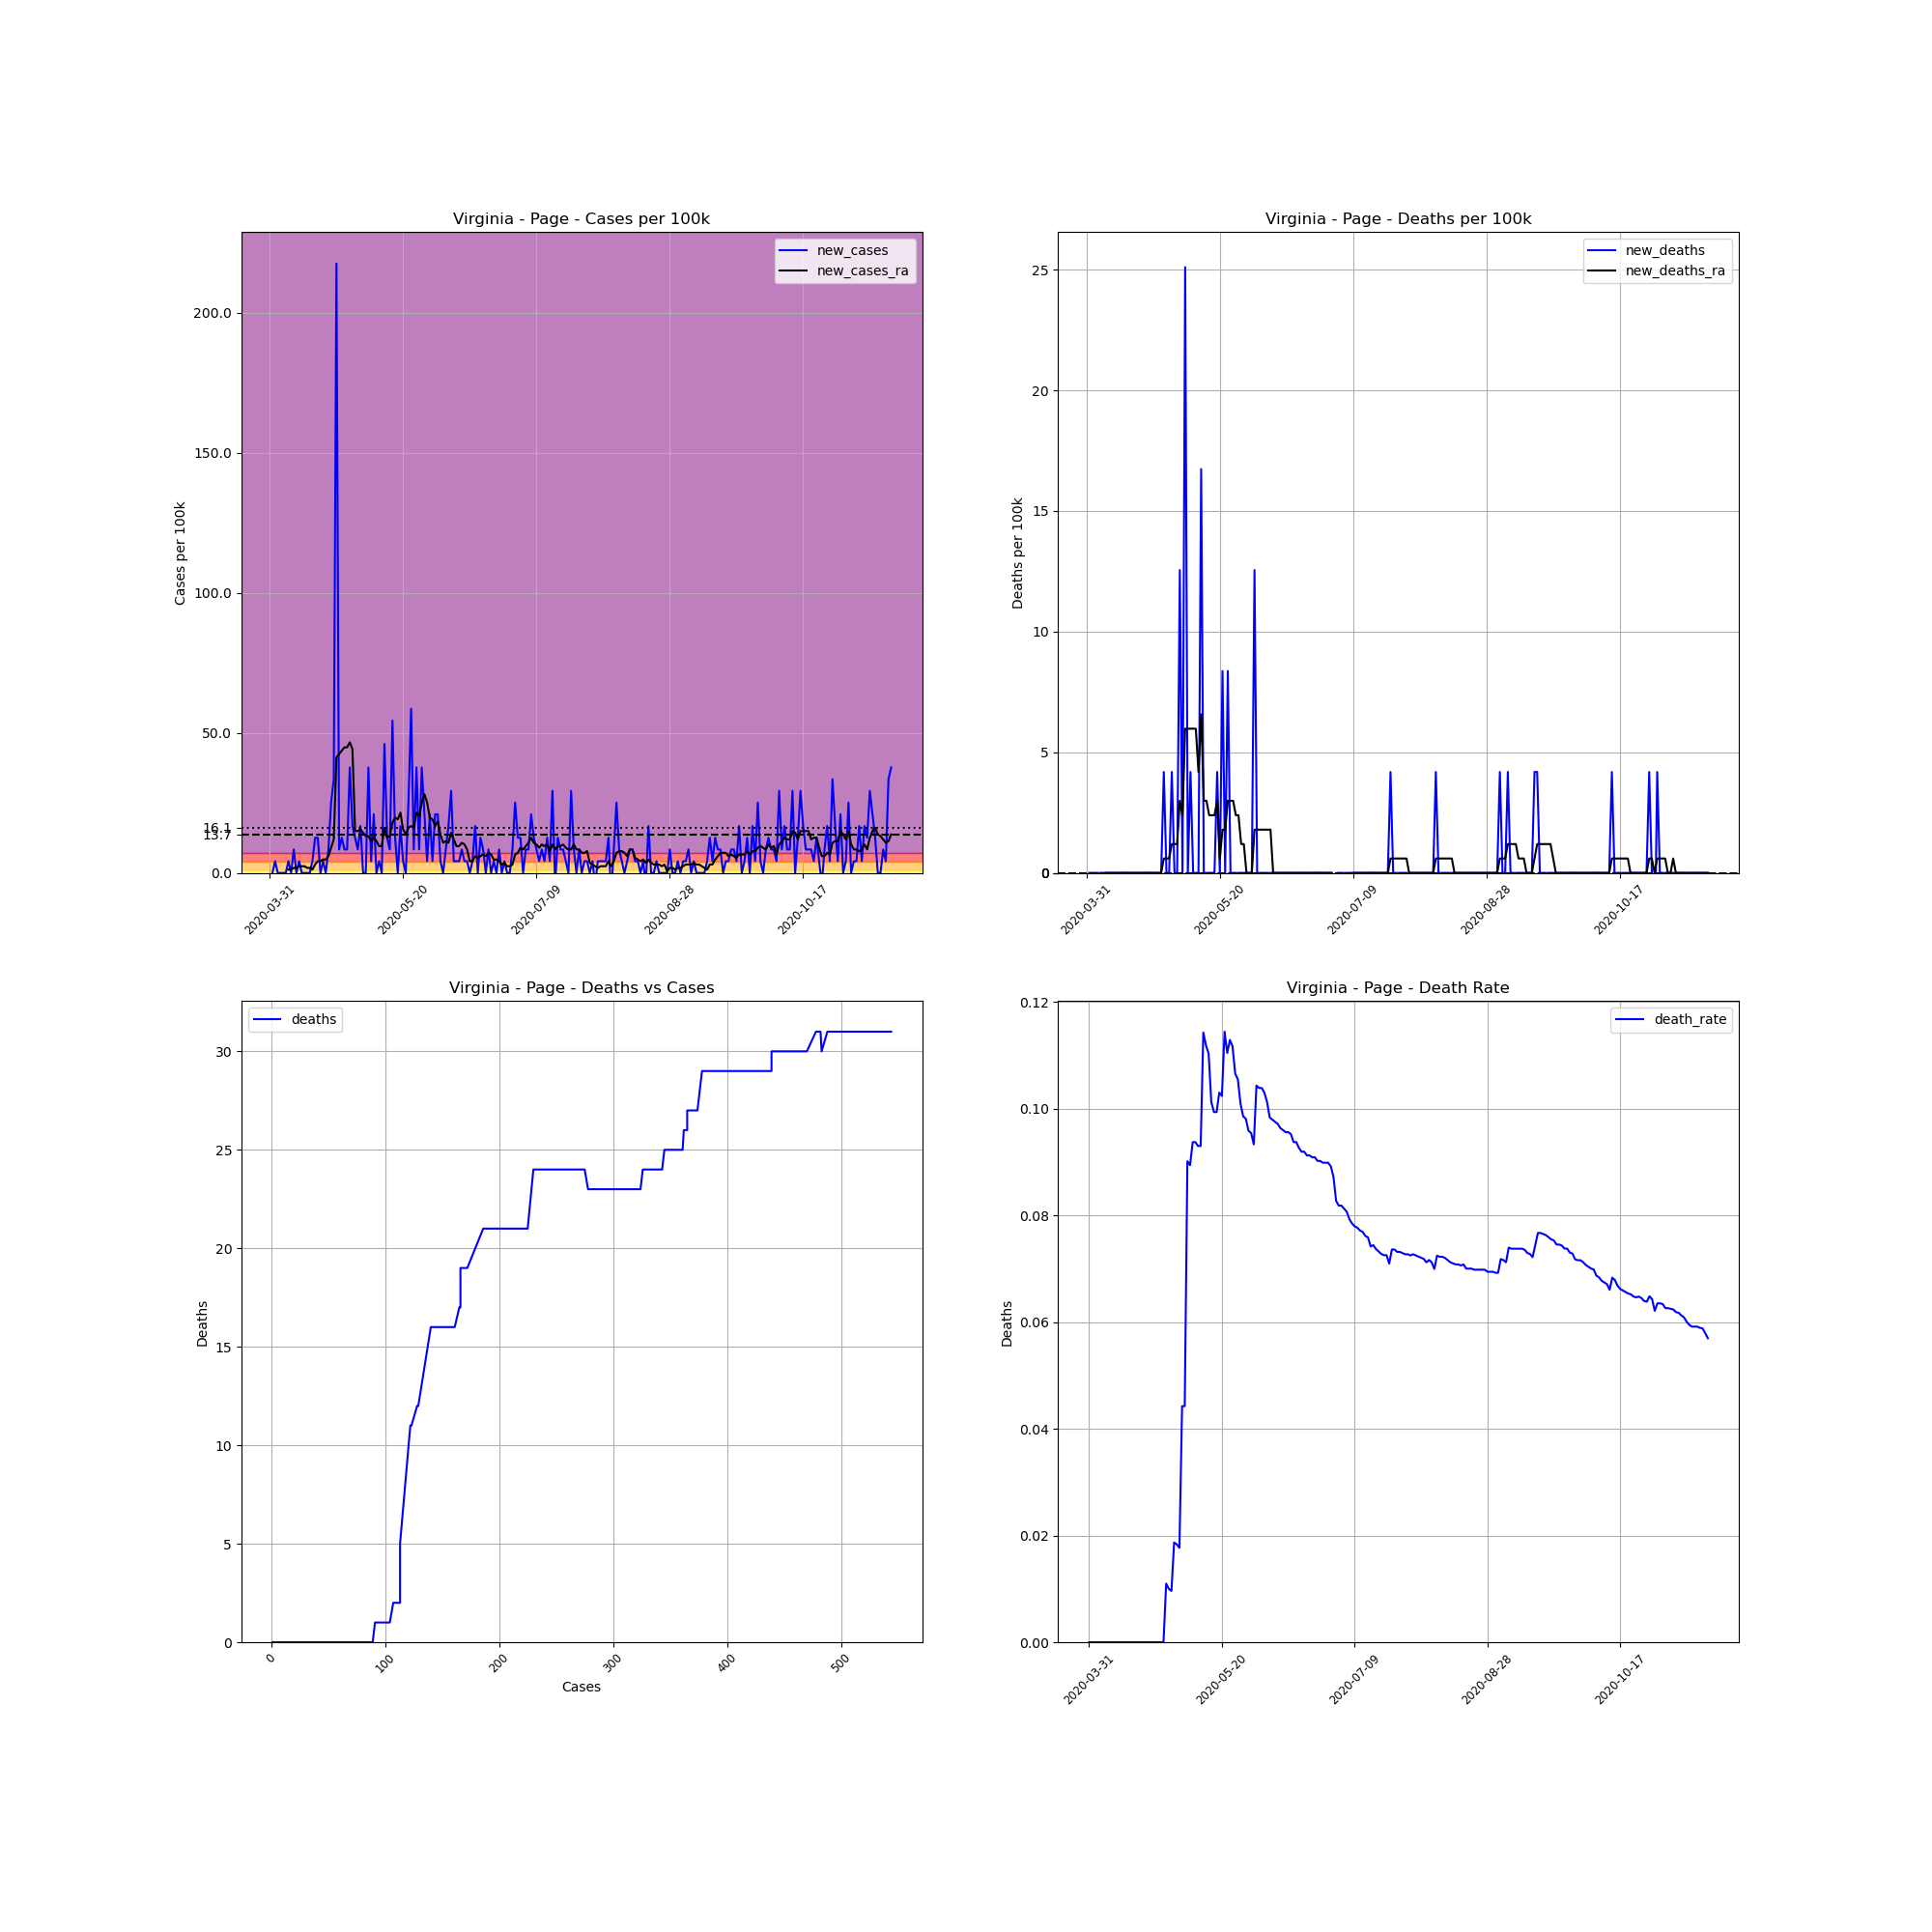

Values plotted in this chart, from the file beside it:
, date, county, state, fips, cases, deaths, COUNTY, STNAME, CTYNAME, POPESTIMATE2019, cases_per_100k, deaths_per_100k, death_rate, new_cases, new_deaths, new_cases_ra, new_deaths_ra
516518, 2020-03-31, Page, Virginia, 51139, 1, 0, 139, Virginia, Page, 23902, 4.184, 0.0, 0.0, , , , 
516519, 2020-04-01, Page, Virginia, 51139, 1, 0, 139, Virginia, Page, 23902, 4.184, 0.0, 0.0, 0.0, 0.0, , 
516520, 2020-04-02, Page, Virginia, 51139, 2, 0, 139, Virginia, Page, 23902, 8.368, 0.0, 0.0, 4.184, 0.0, , 
516521, 2020-04-03, Page, Virginia, 51139, 2, 0, 139, Virginia, Page, 23902, 8.368, 0.0, 0.0, 0.0, 0.0, , 
516522, 2020-04-04, Page, Virginia, 51139, 2, 0, 139, Virginia, Page, 23902, 8.368, 0.0, 0.0, 0.0, 0.0, , 
516523, 2020-04-05, Page, Virginia, 51139, 2, 0, 139, Virginia, Page, 23902, 8.368, 0.0, 0.0, 0.0, 0.0, , 
516524, 2020-04-06, Page, Virginia, 51139, 2, 0, 139, Virginia, Page, 23902, 8.368, 0.0, 0.0, 0.0, 0.0, , 
516525, 2020-04-07, Page, Virginia, 51139, 3, 0, 139, Virginia, Page, 23902, 12.55, 0.0, 0.0, 4.184, 0.0, 1.195, 0.0
516526, 2020-04-08, Page, Virginia, 51139, 3, 0, 139, Virginia, Page, 23902, 12.55, 0.0, 0.0, 0.0, 0.0, 1.195, 0.0
516527, 2020-04-09, Page, Virginia, 51139, 5, 0, 139, Virginia, Page, 23902, 20.92, 0.0, 0.0, 8.368, 0.0, 1.793, 0.0
516528, 2020-04-10, Page, Virginia, 51139, 5, 0, 139, Virginia, Page, 23902, 20.92, 0.0, 0.0, 0.0, 0.0, 1.793, 0.0
516529, 2020-04-11, Page, Virginia, 51139, 6, 0, 139, Virginia, Page, 23902, 25.1, 0.0, 0.0, 4.184, 0.0, 2.391, 0.0
516530, 2020-04-12, Page, Virginia, 51139, 6, 0, 139, Virginia, Page, 23902, 25.1, 0.0, 0.0, 0.0, 0.0, 2.391, 0.0
516531, 2020-04-13, Page, Virginia, 51139, 6, 0, 139, Virginia, Page, 23902, 25.1, 0.0, 0.0, 0.0, 0.0, 2.391, 0.0
516532, 2020-04-14, Page, Virginia, 51139, 6, 0, 139, Virginia, Page, 23902, 25.1, 0.0, 0.0, 0.0, 0.0, 1.793, 0.0
516533, 2020-04-15, Page, Virginia, 51139, 6, 0, 139, Virginia, Page, 23902, 25.1, 0.0, 0.0, 0.0, 0.0, 1.793, 0.0
516534, 2020-04-16, Page, Virginia, 51139, 7, 0, 139, Virginia, Page, 23902, 29.29, 0.0, 0.0, 4.184, 0.0, 1.195, 0.0
516535, 2020-04-17, Page, Virginia, 51139, 10, 0, 139, Virginia, Page, 23902, 41.84, 0.0, 0.0, 12.55, 0.0, 2.988, 0.0
516536, 2020-04-18, Page, Virginia, 51139, 13, 0, 139, Virginia, Page, 23902, 54.39, 0.0, 0.0, 12.55, 0.0, 4.184, 0.0
516537, 2020-04-19, Page, Virginia, 51139, 13, 0, 139, Virginia, Page, 23902, 54.39, 0.0, 0.0, 0.0, 0.0, 4.184, 0.0
516538, 2020-04-20, Page, Virginia, 51139, 14, 0, 139, Virginia, Page, 23902, 58.57, 0.0, 0.0, 4.184, 0.0, 4.781, 0.0
516539, 2020-04-21, Page, Virginia, 51139, 14, 0, 139, Virginia, Page, 23902, 58.57, 0.0, 0.0, 0.0, 0.0, 4.781, 0.0
516540, 2020-04-22, Page, Virginia, 51139, 16, 0, 139, Virginia, Page, 23902, 66.94, 0.0, 0.0, 8.368, 0.0, 5.977, 0.0
516541, 2020-04-23, Page, Virginia, 51139, 22, 0, 139, Virginia, Page, 23902, 92.04, 0.0, 0.0, 25.1, 0.0, 8.965, 0.0
516542, 2020-04-24, Page, Virginia, 51139, 30, 0, 139, Virginia, Page, 23902, 125.5, 0.0, 0.0, 33.47, 0.0, 11.95, 0.0
516543, 2020-04-25, Page, Virginia, 51139, 82, 0, 139, Virginia, Page, 23902, 343.1, 0.0, 0.0, 217.6, 0.0, 41.24, 0.0
516544, 2020-04-26, Page, Virginia, 51139, 84, 0, 139, Virginia, Page, 23902, 351.4, 0.0, 0.0, 8.368, 0.0, 42.44, 0.0
516545, 2020-04-27, Page, Virginia, 51139, 87, 0, 139, Virginia, Page, 23902, 364, 0.0, 0.0, 12.55, 0.0, 43.63, 0.0
516546, 2020-04-28, Page, Virginia, 51139, 89, 0, 139, Virginia, Page, 23902, 372.4, 0.0, 0.0, 8.368, 0.0, 44.83, 0.0
516547, 2020-04-29, Page, Virginia, 51139, 91, 1, 139, Virginia, Page, 23902, 380.7, 4.184, 0.01099, 8.368, 4.184, 44.83, 0.5977
516548, 2020-04-30, Page, Virginia, 51139, 100, 1, 139, Virginia, Page, 23902, 418.4, 4.184, 0.01, 37.65, 0.0, 46.62, 0.5977
516549, 2020-05-01, Page, Virginia, 51139, 104, 1, 139, Virginia, Page, 23902, 435.1, 4.184, 0.009615, 16.74, 0.0, 44.23, 0.5977
516550, 2020-05-02, Page, Virginia, 51139, 107, 2, 139, Virginia, Page, 23902, 447.7, 8.368, 0.01869, 12.55, 4.184, 14.94, 1.195
516551, 2020-05-03, Page, Virginia, 51139, 109, 2, 139, Virginia, Page, 23902, 456, 8.368, 0.01835, 8.368, 0.0, 14.94, 1.195
516552, 2020-05-04, Page, Virginia, 51139, 113, 2, 139, Virginia, Page, 23902, 472.8, 8.368, 0.0177, 16.74, 0.0, 15.54, 1.195
516553, 2020-05-05, Page, Virginia, 51139, 113, 5, 139, Virginia, Page, 23902, 472.8, 20.92, 0.04425, 0.0, 12.55, 14.34, 2.988
516554, 2020-05-06, Page, Virginia, 51139, 113, 5, 139, Virginia, Page, 23902, 472.8, 20.92, 0.04425, 0.0, 0.0, 13.15, 2.391
516555, 2020-05-07, Page, Virginia, 51139, 122, 11, 139, Virginia, Page, 23902, 510.4, 46.02, 0.09016, 37.65, 25.1, 13.15, 5.977
516556, 2020-05-08, Page, Virginia, 51139, 123, 11, 139, Virginia, Page, 23902, 514.6, 46.02, 0.08943, 4.184, 0.0, 11.36, 5.977
516557, 2020-05-09, Page, Virginia, 51139, 128, 12, 139, Virginia, Page, 23902, 535.5, 50.21, 0.09375, 20.92, 4.184, 12.55, 5.977
516558, 2020-05-10, Page, Virginia, 51139, 128, 12, 139, Virginia, Page, 23902, 535.5, 50.21, 0.09375, 0.0, 0.0, 11.36, 5.977
516559, 2020-05-11, Page, Virginia, 51139, 129, 12, 139, Virginia, Page, 23902, 539.7, 50.21, 0.09302, 4.184, 0.0, 9.563, 5.977
516560, 2020-05-12, Page, Virginia, 51139, 129, 12, 139, Virginia, Page, 23902, 539.7, 50.21, 0.09302, 0.0, 0.0, 9.563, 4.184
516561, 2020-05-13, Page, Virginia, 51139, 140, 16, 139, Virginia, Page, 23902, 585.7, 66.94, 0.1143, 46.02, 16.74, 16.14, 6.574
516562, 2020-05-14, Page, Virginia, 51139, 143, 16, 139, Virginia, Page, 23902, 598.3, 66.94, 0.1119, 12.55, 0.0, 12.55, 2.988
516563, 2020-05-15, Page, Virginia, 51139, 145, 16, 139, Virginia, Page, 23902, 606.6, 66.94, 0.1103, 8.368, 0.0, 13.15, 2.988
516564, 2020-05-16, Page, Virginia, 51139, 158, 16, 139, Virginia, Page, 23902, 661, 66.94, 0.1013, 54.39, 0.0, 17.93, 2.391
516565, 2020-05-17, Page, Virginia, 51139, 161, 16, 139, Virginia, Page, 23902, 673.6, 66.94, 0.09938, 12.55, 0.0, 19.72, 2.391
516566, 2020-05-18, Page, Virginia, 51139, 161, 16, 139, Virginia, Page, 23902, 673.6, 66.94, 0.09938, 0.0, 0.0, 19.13, 2.391
516567, 2020-05-19, Page, Virginia, 51139, 165, 17, 139, Virginia, Page, 23902, 690.3, 71.12, 0.103, 16.74, 4.184, 21.52, 2.988
516568, 2020-05-20, Page, Virginia, 51139, 166, 17, 139, Virginia, Page, 23902, 694.5, 71.12, 0.1024, 4.184, 0.0, 15.54, 0.5977
516569, 2020-05-21, Page, Virginia, 51139, 166, 19, 139, Virginia, Page, 23902, 694.5, 79.49, 0.1145, 0.0, 8.368, 13.75, 1.793
516570, 2020-05-22, Page, Virginia, 51139, 172, 19, 139, Virginia, Page, 23902, 719.6, 79.49, 0.1105, 25.1, 0.0, 16.14, 1.793
516571, 2020-05-23, Page, Virginia, 51139, 186, 21, 139, Virginia, Page, 23902, 778.2, 87.86, 0.1129, 58.57, 8.368, 16.74, 2.988
516572, 2020-05-24, Page, Virginia, 51139, 188, 21, 139, Virginia, Page, 23902, 786.5, 87.86, 0.1117, 8.368, 0.0, 16.14, 2.988
516573, 2020-05-25, Page, Virginia, 51139, 197, 21, 139, Virginia, Page, 23902, 824.2, 87.86, 0.1066, 37.65, 0.0, 21.52, 2.988
516574, 2020-05-26, Page, Virginia, 51139, 199, 21, 139, Virginia, Page, 23902, 832.6, 87.86, 0.1055, 8.368, 0.0, 20.32, 2.391
516575, 2020-05-27, Page, Virginia, 51139, 208, 21, 139, Virginia, Page, 23902, 870.2, 87.86, 0.101, 37.65, 0.0, 25.1, 2.391
516576, 2020-05-28, Page, Virginia, 51139, 213, 21, 139, Virginia, Page, 23902, 891.1, 87.86, 0.09859, 20.92, 0.0, 28.09, 1.195
516577, 2020-05-29, Page, Virginia, 51139, 214, 21, 139, Virginia, Page, 23902, 895.3, 87.86, 0.09813, 4.184, 0.0, 25.1, 1.195
... 174 more rows
